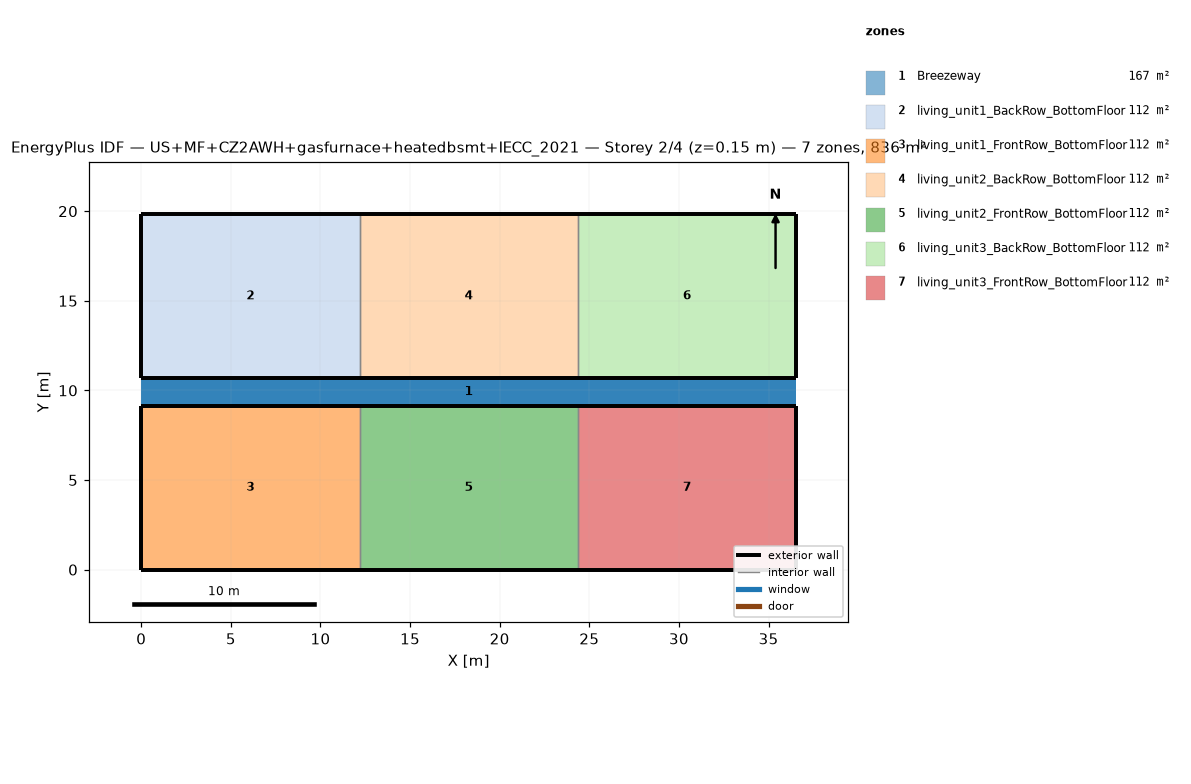
=== STOREY PLAN SPEC (per zone: floor XY polygon, exterior-wall plan segments, windows/doors) ===
zone 1: Breezeway  (167.0 m²)
  floor: (36.54, 9.16) (0.00, 9.16) (0.00, 10.68) (36.54, 10.68)
  floor: (36.54, 9.16) (0.00, 9.16) (0.00, 10.68) (36.54, 10.68)
  floor: (36.54, 9.16) (0.00, 9.16) (0.00, 10.68) (36.54, 10.68)
zone 2: living_unit1_BackRow_BottomFloor  (111.5 m²)
  floor: (12.18, 10.68) (0.00, 10.68) (0.00, 19.84) (12.18, 19.84)
  exterior wall: (0.00, 10.68) – (12.18, 10.68)  [12.2 m]
  exterior wall: (12.18, 19.84) – (0.00, 19.84)  [12.2 m]
  exterior wall: (0.00, 19.84) – (0.00, 10.68)  [9.2 m]
  interior walls: 1
zone 3: living_unit1_FrontRow_BottomFloor  (111.5 m²)
  floor: (12.18, 0.00) (0.00, 0.00) (0.00, 9.16) (12.18, 9.16)
  exterior wall: (0.00, 0.00) – (12.18, 0.00)  [12.2 m]
  exterior wall: (12.18, 9.16) – (0.00, 9.16)  [12.2 m]
  exterior wall: (0.00, 9.16) – (0.00, 0.00)  [9.2 m]
  interior walls: 1
zone 4: living_unit2_BackRow_BottomFloor  (111.5 m²)
  floor: (24.36, 10.68) (12.18, 10.68) (12.18, 19.84) (24.36, 19.84)
  exterior wall: (12.18, 10.68) – (24.36, 10.68)  [12.2 m]
  exterior wall: (24.36, 19.84) – (12.18, 19.84)  [12.2 m]
  interior walls: 2
zone 5: living_unit2_FrontRow_BottomFloor  (111.5 m²)
  floor: (24.36, 0.00) (12.18, 0.00) (12.18, 9.16) (24.36, 9.16)
  exterior wall: (12.18, 0.00) – (24.36, 0.00)  [12.2 m]
  exterior wall: (24.36, 9.16) – (12.18, 9.16)  [12.2 m]
  interior walls: 2
zone 6: living_unit3_BackRow_BottomFloor  (111.5 m²)
  floor: (36.54, 10.68) (24.36, 10.68) (24.36, 19.84) (36.54, 19.84)
  exterior wall: (24.36, 10.68) – (36.54, 10.68)  [12.2 m]
  exterior wall: (36.54, 10.68) – (36.54, 19.84)  [9.2 m]
  exterior wall: (36.54, 19.84) – (24.36, 19.84)  [12.2 m]
  interior walls: 1
zone 7: living_unit3_FrontRow_BottomFloor  (111.5 m²)
  floor: (36.54, 0.00) (24.36, 0.00) (24.36, 9.16) (36.54, 9.16)
  exterior wall: (24.36, 0.00) – (36.54, 0.00)  [12.2 m]
  exterior wall: (36.54, 0.00) – (36.54, 9.16)  [9.2 m]
  exterior wall: (36.54, 9.16) – (24.36, 9.16)  [12.2 m]
  interior walls: 1

=== DERIVED (storey summary) ===
Building: US+MF+CZ2AWH+gasfurnace+heatedbsmt+IECC_2021
Storey: 2 of 4  (floor level z = 0.15 m)
Storey gross floor area: 836.2 m²
Zones on this storey: 7
  - Breezeway: floor 167.0 m²
  - living_unit1_BackRow_BottomFloor: floor 111.5 m²; exterior wall 33.5 m (86.9 m²); WWR 0.0%
  - living_unit1_FrontRow_BottomFloor: floor 111.5 m²; exterior wall 33.5 m (86.9 m²); WWR 0.0%
  - living_unit2_BackRow_BottomFloor: floor 111.5 m²; exterior wall 24.4 m (63.1 m²); WWR 0.0%
  - living_unit2_FrontRow_BottomFloor: floor 111.5 m²; exterior wall 24.4 m (63.1 m²); WWR 0.0%
  - living_unit3_BackRow_BottomFloor: floor 111.5 m²; exterior wall 33.5 m (86.9 m²); WWR 0.0%
  - living_unit3_FrontRow_BottomFloor: floor 111.5 m²; exterior wall 33.5 m (86.9 m²); WWR 0.0%
Zone adjacency (shared interzone walls):
  - living_unit1_BackRow_BottomFloor ↔ living_unit2_BackRow_BottomFloor
  - living_unit1_FrontRow_BottomFloor ↔ living_unit2_FrontRow_BottomFloor
  - living_unit2_BackRow_BottomFloor ↔ living_unit3_BackRow_BottomFloor
  - living_unit2_FrontRow_BottomFloor ↔ living_unit3_FrontRow_BottomFloor